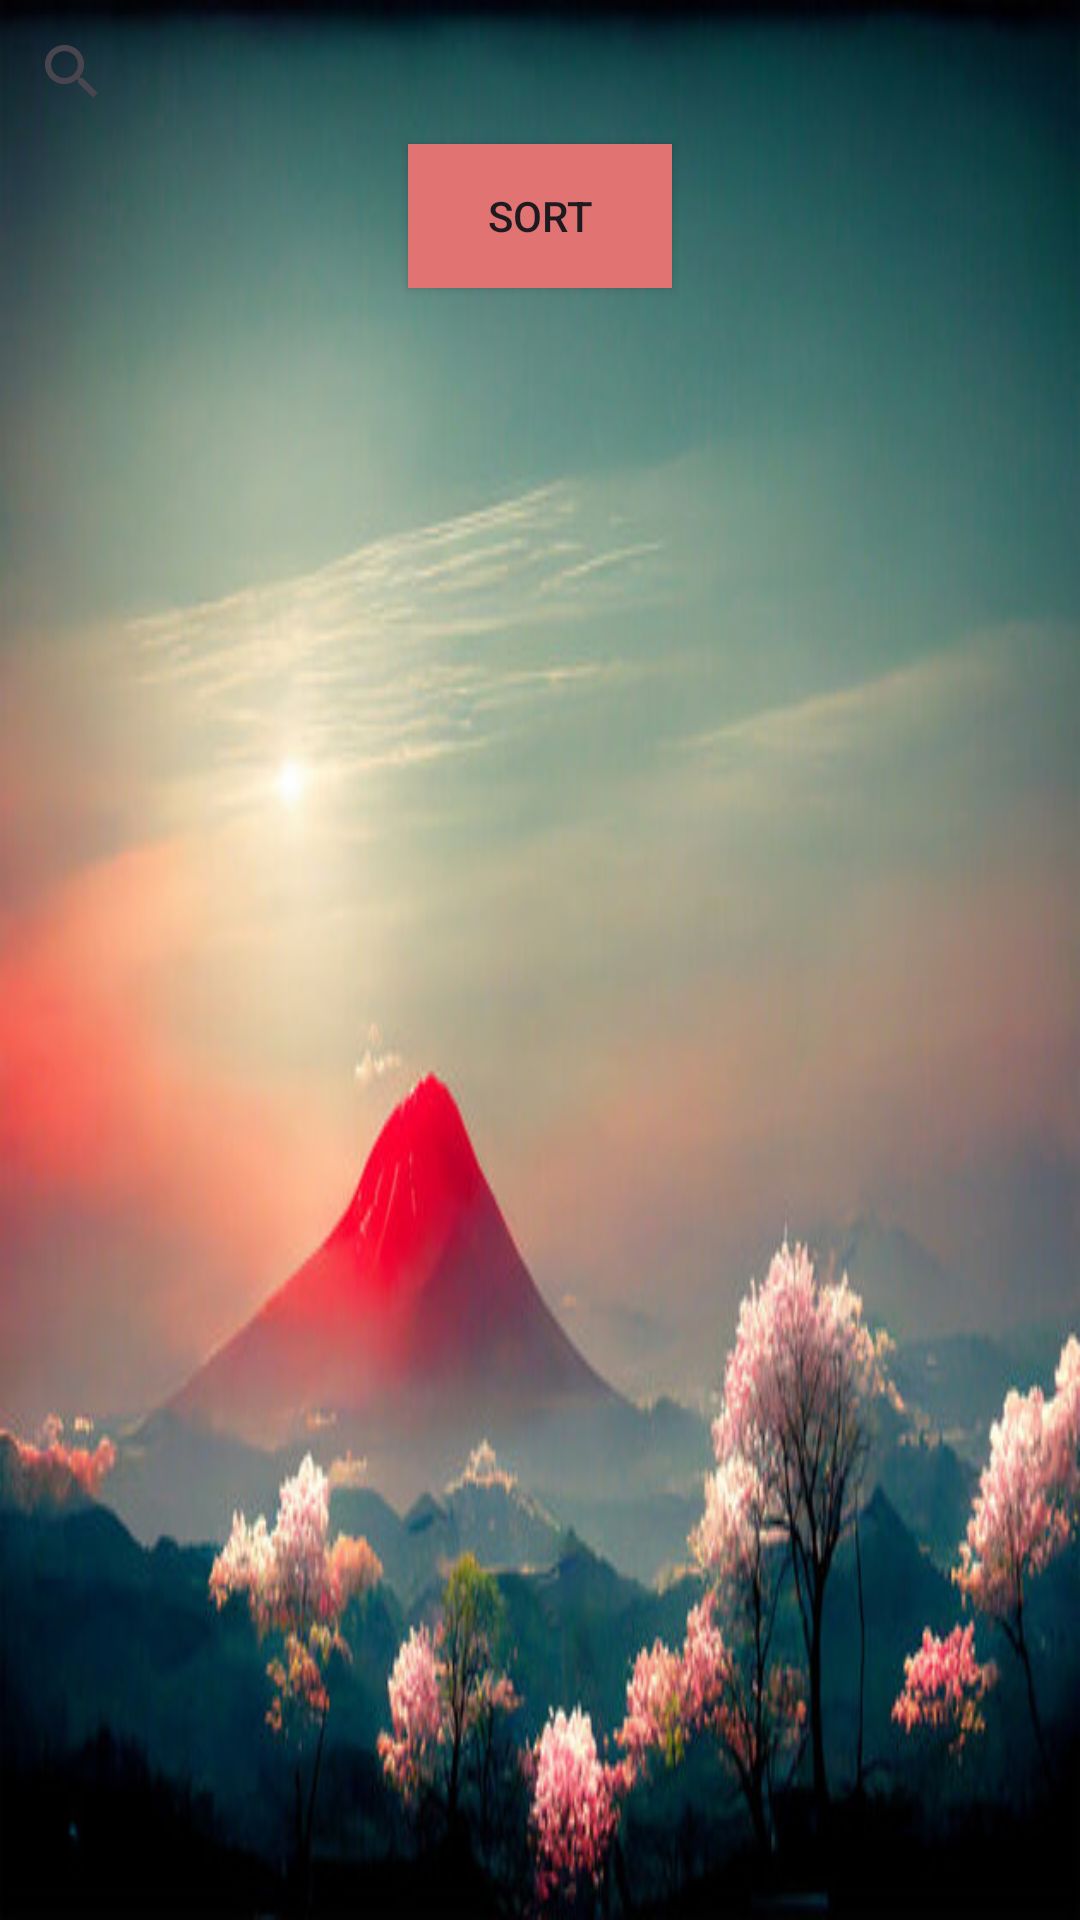

Here is an Android app screen rendered from its layout file. Give the layout XML and the strings, colors and styles it references.
<!-- AndroidManifest.xml: application theme Theme.ECOMMERS -->
<!-- res/layout/fragment_view_product_.xml -->
<?xml version="1.0" encoding="utf-8"?>
<LinearLayout xmlns:android="http://schemas.android.com/apk/res/android"
    xmlns:tools="http://schemas.android.com/tools"
    android:layout_width="match_parent"
    android:layout_height="match_parent"
    tools:context=".Fragment.ViewProduct_Fragment"
    android:orientation="vertical"
    android:background="@drawable/img_1">
   <androidx.appcompat.widget.SearchView
       android:layout_width="match_parent"
       android:layout_height="wrap_content"
       android:id="@+id/searchview"/>
   <androidx.appcompat.widget.AppCompatButton
       android:id="@+id/sort"
       android:layout_width="wrap_content"
       android:layout_height="wrap_content"
      android:layout_gravity="center"
      android:text="sort"
      android:background="#E17373"/>

<androidx.recyclerview.widget.RecyclerView
    android:layout_width="match_parent"
    android:layout_height="match_parent"
    android:id="@+id/recyclerview"/>

</LinearLayout>
<!-- resources referenced by this layout -->
<resources>
  <!-- drawable img_1: png bitmap (drawable, 384645 bytes) -->
  <style name="Theme.ECOMMERS" parent="Base.Theme.ECOMMERS" />
  <style name="Base.Theme.ECOMMERS" parent="Theme.Material3.DayNight.NoActionBar">
          
          
      </style>
</resources>
